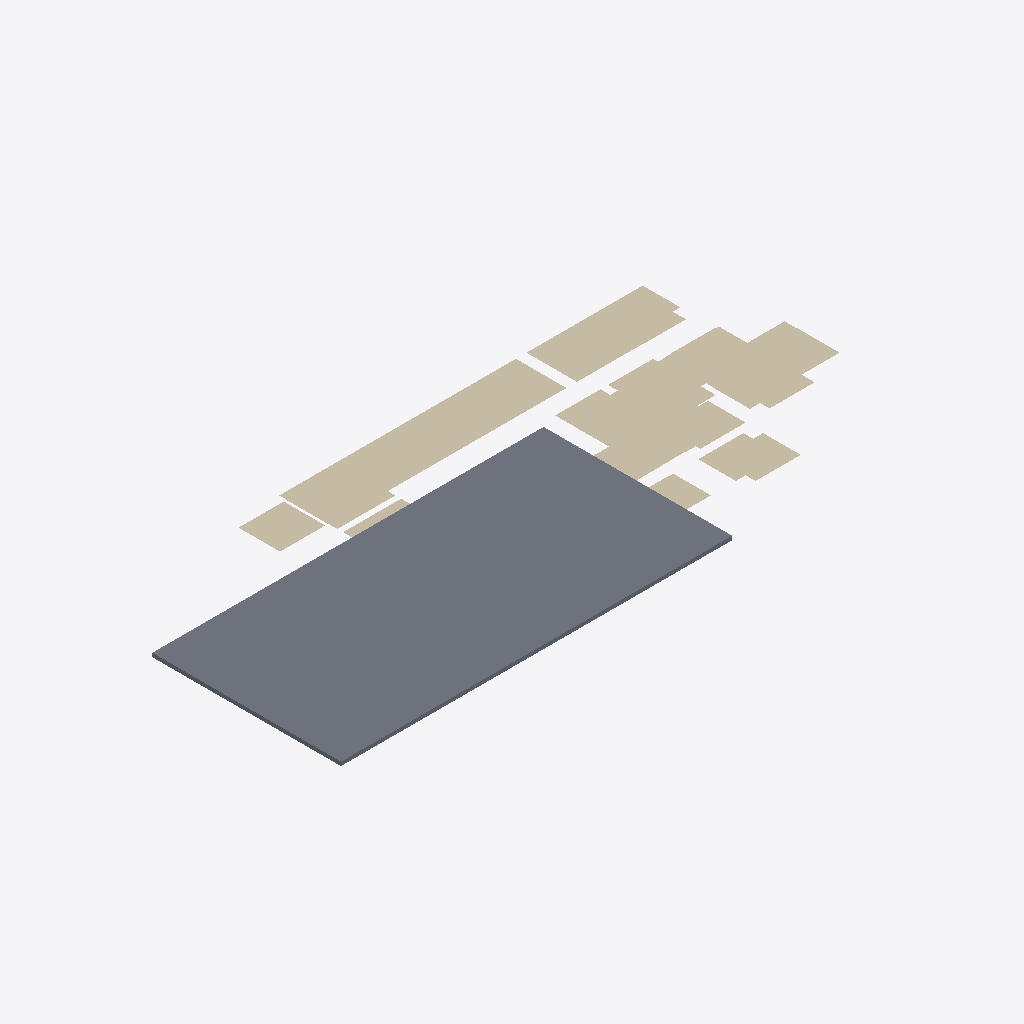
Isometric view of an IFC building model (IFC-SPF (STEP), schema IFC4, length unit unknown), seen from the south-west, elements coloured by IFC class: 75 walls (beige), 1 slab (grey).
Extent 17.1 m × 8.0 m × 1.1 m (x, y, z). Storeys (1): Ground Floor at 0.00 m. Elements (122): 121 IfcWallStandardCase, 1 IfcSlab.

HEADER;
FILE_DESCRIPTION(('ViewDefinition [CoordinationView]'),'2;1');
FILE_NAME('','2025-11-12T21:12:11',(''),(''),'IfcOpenShell [number]','IfcOpenShell [number]','');
FILE_SCHEMA(('IFC4'));
ENDSEC;
DATA;
#11=IFCPROJECT('1ygIvJZVj6gQ7Mef4Q4GUu',#5,'Floorplan Project',$,$,$,$,(#10),$);
#17=IFCSITE('1RbH1bG1T8X9ululUmmXdb',#5,'Site',$,$,$,#16,$,.ELEMENT.,$,$,$,$,$);
#23=IFCBUILDING('2l06wVrYH6CRSqDvSOgg45',#5,'Building',$,$,$,#22,$,$,$,$,$);
#29=IFCBUILDINGSTOREY('2ikXVEbwvA_xUyy9orzCWb',#5,'Ground Floor',$,$,#28,$,$,$,0.0);
#2092=IFCSLAB('1iAFEuQsD6VvUqGiJcQAwf',#5,'Floor',$,$,#2091,#2103,'FLOOR',$);
#1769=IFCWALLSTANDARDCASE('14$1XVOSP0SvNNldKSP32B',#5,'Wall_9_20',$,$,#1768,#1780,$,$);
#35=IFCWALLSTANDARDCASE('1wGgFUoib7wO$6EERkINmE',#5,'Wall_0_0',$,$,#34,#46,$,$);
#1905=IFCWALLSTANDARDCASE('1zOZ2dol1CmxW$Crr325oY',#5,'Wall_9_28',$,$,#1904,#1916,$,$);
#392=IFCWALLSTANDARDCASE('0VU1JpKC91Wh$cV8hKKOEU',#5,'Wall_3_9',$,$,#391,#403,$,$);
#732=IFCWALLSTANDARDCASE('02nnr19yv9T8gHDUDlbeY4',#5,'Wall_6_0',$,$,#731,#743,$,$);
#69=IFCWALLSTANDARDCASE('0ACIZL7uv4GwAekKJ8K3rN',#5,'Wall_0_2',$,$,#68,#80,$,$);
#562=IFCWALLSTANDARDCASE('3fY9jicQb1RgAgLA5wMhF4',#5,'Wall_5_2',$,$,#561,#573,$,$);
#1837=IFCWALLSTANDARDCASE('2fT96POBz2JAntluOmFsN_',#5,'Wall_9_24',$,$,#1836,#1848,$,$);
#885=IFCWALLSTANDARDCASE('1dTWQe81jF0vO1YiD5BlPr',#5,'Wall_6_9',$,$,#884,#896,$,$);
#1004=IFCWALLSTANDARDCASE('0S0y2m5cT4sA8f5MSAAoBj',#5,'Wall_7_0',$,$,#1003,#1015,$,$);
#171=IFCWALLSTANDARDCASE('3SW1r1rBj8t9ky2LRsRWl1',#5,'Wall_2_0',$,$,#170,#182,$,$);
#766=IFCWALLSTANDARDCASE('3ovBeObwfBwRN6k_hGSZ_5',#5,'Wall_6_2',$,$,#765,#777,$,$);
#936=IFCWALLSTANDARDCASE('13QZW_ybX0tBksyAXh7dD7',#5,'Wall_6_12',$,$,#935,#947,$,$);
#205=IFCWALLSTANDARDCASE('3X5jNOdfX9wfoTQR$Ny8on',#5,'Wall_2_2',$,$,#204,#216,$,$);
#1922=IFCWALLSTANDARDCASE('1IiTiQR8PEJuKv1p74SQ2A',#5,'Wall_9_29',$,$,#1921,#1933,$,$);
#86=IFCWALLSTANDARDCASE('0epbEFIR5FrOdhTSBqs6Q0',#5,'Wall_0_3',$,$,#85,#97,$,$);
#137=IFCWALLSTANDARDCASE('2zrcz6xsn0Uec67K2yNEnj',#5,'Wall_1_2',$,$,#136,#148,$,$);
#528=IFCWALLSTANDARDCASE('3UOS8RYRD87gJeUdCxTgJg',#5,'Wall_5_0',$,$,#527,#539,$,$);
#52=IFCWALLSTANDARDCASE('27HTOnEAfCdeGh5b0jJqxX',#5,'Wall_0_1',$,$,#51,#63,$,$);
#239=IFCWALLSTANDARDCASE('1IR8gngo5FFPQkMzln_uSP',#5,'Wall_3_0',$,$,#238,#250,$,$);
#120=IFCWALLSTANDARDCASE('3S68x3tJr60AV33D7liRZF',#5,'Wall_1_1',$,$,#119,#131,$,$);
#256=IFCWALLSTANDARDCASE('3GB9nSgKLBIA1iwnHuSqDI',#5,'Wall_3_1',$,$,#255,#267,$,$);
#919=IFCWALLSTANDARDCASE('2ry7rtJlT2TvQCW2dabqpP',#5,'Wall_6_11',$,$,#918,#930,$,$);
#188=IFCWALLSTANDARDCASE('29_B$A0$HEsxgxWKy8q_pm',#5,'Wall_2_1',$,$,#187,#199,$,$);
#273=IFCWALLSTANDARDCASE('26cLS2Ejr9sB_vcxjkQ0rZ',#5,'Wall_3_2',$,$,#272,#284,$,$);
#1701=IFCWALLSTANDARDCASE('0DvhIm8zPADP7cikRNyNuR',#5,'Wall_9_16',$,$,#1700,#1712,$,$);
#443=IFCWALLSTANDARDCASE('2a_ZRhzXvAa8YoYyExDT2z',#5,'Wall_3_12',$,$,#442,#454,$,$);
#545=IFCWALLSTANDARDCASE('3d3MIxKx94sxzsgD3N84vf',#5,'Wall_5_1',$,$,#544,#556,$,$);
#1633=IFCWALLSTANDARDCASE('1RcjEG50D5VuXpzGbTn7Va',#5,'Wall_9_12',$,$,#1632,#1644,$,$);
#154=IFCWALLSTANDARDCASE('17wt$AIv1BQx9wd0P7tQz3',#5,'Wall_1_3',$,$,#153,#165,$,$);
#715=IFCWALLSTANDARDCASE('2oeLfwJc15sBT$k3hgDbBd',#5,'Wall_5_11',$,$,#714,#726,$,$);
#902=IFCWALLSTANDARDCASE('09j$0vnCj47hhb8SjNX1SN',#5,'Wall_6_10',$,$,#901,#913,$,$);
#579=IFCWALLSTANDARDCASE('2uqMpOfQn0B9L9G7EcH01I',#5,'Wall_5_3',$,$,#578,#590,$,$);
#375=IFCWALLSTANDARDCASE('0ZeCV0$Oj75AZ5Fnl$zbMr',#5,'Wall_3_8',$,$,#374,#386,$,$);
#1718=IFCWALLSTANDARDCASE('0_gtx3q0T6xhOUYyR2HSqm',#5,'Wall_9_17',$,$,#1717,#1729,$,$);
#1888=IFCWALLSTANDARDCASE('0YR2e6maDFgO$BsNyBekPy',#5,'Wall_9_27',$,$,#1887,#1899,$,$);
#426=IFCWALLSTANDARDCASE('1_ZJB21yP3GAbTJTT_6M8V',#5,'Wall_3_11',$,$,#425,#437,$,$);
#1820=IFCWALLSTANDARDCASE('0kkFRTJhr7veqIDqvgYGDf',#5,'Wall_9_23',$,$,#1819,#1831,$,$);
#103=IFCWALLSTANDARDCASE('08GWUf4DTCex49Zn7hnf1u',#5,'Wall_1_0',$,$,#102,#114,$,$);
#681=IFCWALLSTANDARDCASE('241n6Neb9DivVaLks0KqHK',#5,'Wall_5_9',$,$,#680,#692,$,$);
#630=IFCWALLSTANDARDCASE('1X47W4jan2gvcT3qTT5I1M',#5,'Wall_5_6',$,$,#629,#641,$,$);
#324=IFCWALLSTANDARDCASE('31r6zDknD0cO0JAhnNNbYJ',#5,'Wall_3_5',$,$,#323,#335,$,$);
#222=IFCWALLSTANDARDCASE('0jCe4nuvf6j8iAJUjLFKkc',#5,'Wall_2_3',$,$,#221,#233,$,$);
#596=IFCWALLSTANDARDCASE('1e4slP1Uf9uuQceGrUoDJu',#5,'Wall_5_4',$,$,#595,#607,$,$);
#698=IFCWALLSTANDARDCASE('3wB5qTMuLERxSXl84wf6BK',#5,'Wall_5_10',$,$,#697,#709,$,$);
#1072=IFCWALLSTANDARDCASE('0Wg04XMRD4NuaoDZzmL1dX',#5,'Wall_7_4',$,$,#1071,#1083,$,$);
#1650=IFCWALLSTANDARDCASE('3TwSMWl5rCnw5JmCRQ07t4',#5,'Wall_9_13',$,$,#1649,#1661,$,$);
#1752=IFCWALLSTANDARDCASE('2G0HdEpe13wRp0bSUdSWjb',#5,'Wall_9_19',$,$,#1751,#1763,$,$);
#868=IFCWALLSTANDARDCASE('2jzQ80sqv4aQgkkC7GOFka',#5,'Wall_6_8',$,$,#867,#879,$,$);
#494=IFCWALLSTANDARDCASE('3SF5MZmSX88QMA3tz1xhpa',#5,'Wall_4_2',$,$,#493,#505,$,$);
#1089=IFCWALLSTANDARDCASE('2kGg04gaDBW99fv05pB54c',#5,'Wall_7_5',$,$,#1088,#1100,$,$);
#783=IFCWALLSTANDARDCASE('0ag$z1opbD7xHJAF5MMRQ$',#5,'Wall_6_3',$,$,#782,#794,$,$);
#800=IFCWALLSTANDARDCASE('3NYQGYOPn3HBQyQfj5V0s1',#5,'Wall_6_4',$,$,#799,#811,$,$);
#1038=IFCWALLSTANDARDCASE('2cYjI9jefDpABIcXpHIt2n',#5,'Wall_7_2',$,$,#1037,#1049,$,$);
#613=IFCWALLSTANDARDCASE('3OmS9YvYv5tgg87TV$9oCe',#5,'Wall_5_5',$,$,#612,#624,$,$);
#477=IFCWALLSTANDARDCASE('14dTMFVUz1jfAljdqAu3HG',#5,'Wall_4_1',$,$,#476,#488,$,$);
#1667=IFCWALLSTANDARDCASE('3fWwJCIaH9CP9K61X0GpCO',#5,'Wall_9_14',$,$,#1666,#1678,$,$);
#749=IFCWALLSTANDARDCASE('3wqZl4Czv0Wgjc1EfNqx3S',#5,'Wall_6_1',$,$,#748,#760,$,$);
#1055=IFCWALLSTANDARDCASE('38CrD3C2D5uQwSAWM1KQ6Y',#5,'Wall_7_3',$,$,#1054,#1066,$,$);
#1803=IFCWALLSTANDARDCASE('3zDYqnxHnBzOasaKGtsEac',#5,'Wall_9_22',$,$,#1802,#1814,$,$);
#834=IFCWALLSTANDARDCASE('1vpb6xWLj4Du6oKlh4eOoJ',#5,'Wall_6_6',$,$,#833,#845,$,$);
#647=IFCWALLSTANDARDCASE('2hg4URY0X8XQ2$MDZZRnrF',#5,'Wall_5_7',$,$,#646,#658,$,$);
#953=IFCWALLSTANDARDCASE('2mtLDDWZLCPhmPBXlntzro',#5,'Wall_6_13',$,$,#952,#964,$,$);
#409=IFCWALLSTANDARDCASE('3lRvkaTx1FyftT5oVFepVH',#5,'Wall_3_10',$,$,#408,#420,$,$);
#987=IFCWALLSTANDARDCASE('2P$$p4$Sn92eehqqJQf9Jx',#5,'Wall_6_15',$,$,#986,#998,$,$);
#358=IFCWALLSTANDARDCASE('3zA$C91Hv6G8LtwF0edFvX',#5,'Wall_3_7',$,$,#357,#369,$,$);
#1123=IFCWALLSTANDARDCASE('3EMqqpZFH3DfH$uCAv5u8P',#5,'Wall_7_7',$,$,#1122,#1134,$,$);
#664=IFCWALLSTANDARDCASE('3XE54MCZzEC8dxyWORIa3O',#5,'Wall_5_8',$,$,#663,#675,$,$);
#307=IFCWALLSTANDARDCASE('3uX$0bIc9BhBmJi0NAbOVB',#5,'Wall_3_4',$,$,#306,#318,$,$);
#1786=IFCWALLSTANDARDCASE('0FqmGxqXfFcwpZOPRRQwg4',#5,'Wall_9_21',$,$,#1785,#1797,$,$);
#1021=IFCWALLSTANDARDCASE('2So30bKdb8mvlbldGdT5QC',#5,'Wall_7_1',$,$,#1020,#1032,$,$);
#817=IFCWALLSTANDARDCASE('3iOfFg4hDDp93iVTZPaqeM',#5,'Wall_6_5',$,$,#816,#828,$,$);
#1871=IFCWALLSTANDARDCASE('0QKQRk_fnB7Pa0mJPqh47M',#5,'Wall_9_26',$,$,#1870,#1882,$,$);
#1684=IFCWALLSTANDARDCASE('0spSpcv8D789cZ6NM7NOpr',#5,'Wall_9_15',$,$,#1683,#1695,$,$);
#851=IFCWALLSTANDARDCASE('1bl5G2EY5FhPM$grTigAiq',#5,'Wall_6_7',$,$,#850,#862,$,$);
ENDSEC;